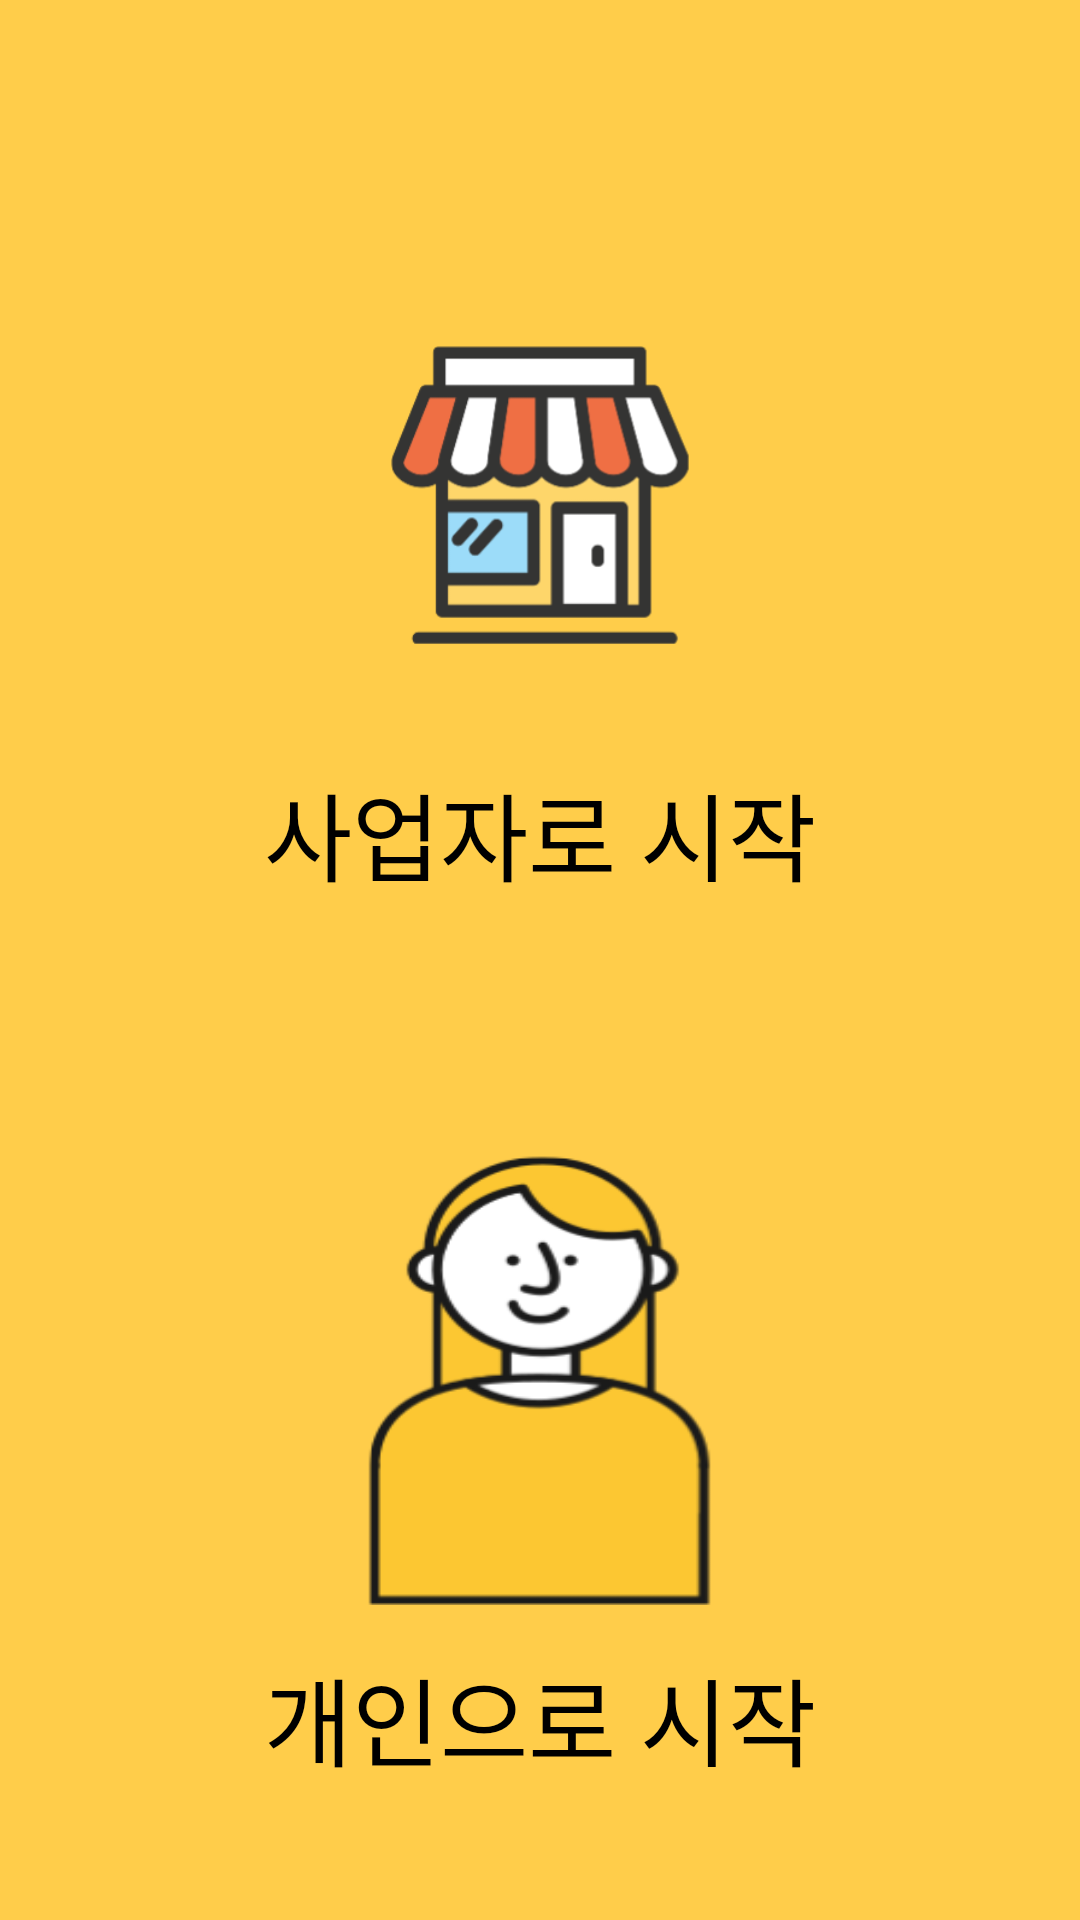

Produce the Android XML layout that renders to this screen, including the resource entries it uses.
<!-- AndroidManifest.xml: application theme Theme.KBC -->
<!-- res/layout/select_user_activity.xml -->
<?xml version="1.0" encoding="utf-8"?>
<androidx.appcompat.widget.LinearLayoutCompat
    xmlns:android="http://schemas.android.com/apk/res/android"
    xmlns:app="http://schemas.android.com/apk/res-auto"
    xmlns:tools="http://schemas.android.com/tools"
    android:layout_width="match_parent"
    android:layout_height="match_parent"
    android:background="@color/main_color_yellow"
    android:orientation="vertical"
    android:layout_gravity="center"
     >

    <Button
        android:id="@+id/storemanager"
        android:layout_width="340dp"
        android:layout_height="230dp"
        android:layout_gravity="center"
        android:layout_marginLeft="15dp"
        android:layout_marginTop="100dp"
        android:layout_marginRight="15dp"
        android:background="@drawable/layout_round_button"
        android:backgroundTint="#FFFFFF"
        android:drawableTop="@drawable/resize_store_image"
        android:text="사업자로 시작"
        android:textColor="@color/black"
        android:textSize="32dp"
        app:iconTint="#FFFFFF"
        />

    <Button
        android:layout_gravity="center"
        android:id="@+id/person"
        android:layout_width="340dp"
        android:layout_height="230dp"
        android:layout_marginLeft="15dp"
        android:layout_marginRight="15dp"
        android:layout_marginTop="40dp"
        android:background="@drawable/layout_round_button"
        android:backgroundTint="#FFFFFF"
        android:text="개인으로 시작"
        android:drawableTop="@drawable/resize_person_image"
        android:textSize="32dp"
        android:textColor="@color/black"/>

</androidx.appcompat.widget.LinearLayoutCompat>
<!-- resources referenced by this layout -->
<resources>
  <color name="black">#FF000000</color>
  <color name="main_color_yellow">#FFCD4A</color>
  <!-- drawable resize_person_image (drawable) -->
  <?xml version="1.0" encoding="utf-8"?>
  <layer-list xmlns:android="http://schemas.android.com/apk/res/android">
      <item
          android:width="115dp"
          android:height="150dp"
          android:drawable="@drawable/image_person"
          android:top="15dp"
          android:bottom="10dp"
          />
  </layer-list>
  <!-- drawable resize_store_image (drawable) -->
  <?xml version="1.0" encoding="utf-8"?>
  <layer-list xmlns:android="http://schemas.android.com/apk/res/android">
      <item
          android:width="100dp"
          android:height="100dp"
          android:top="15dp"
          android:bottom="10dp"
          android:drawable="@drawable/image_store" />
  </layer-list>
  <style name="Theme.KBC" parent="Theme.AppCompat.Light.NoActionBar">
          
          <item name="colorPrimary">@color/purple_500</item>
          <item name="colorPrimaryVariant">@color/purple_700</item>
          <item name="colorOnPrimary">@color/white</item>
          
          <item name="colorSecondary">@color/teal_200</item>
          <item name="colorSecondaryVariant">@color/teal_700</item>
          <item name="colorOnSecondary">@color/black</item>
          
          <item name="android:statusBarColor" tools:targetApi="l">?attr/colorPrimaryVariant</item>
          
          <item name="windowActionBar">false</item>
          <item name="windowNoTitle">true</item>
  
      </style>
  <!-- drawable image_person: png bitmap (drawable, 12950 bytes) -->
  <!-- drawable image_store: png bitmap (drawable, 13433 bytes) -->
  <color name="purple_500">#FF6200EE</color>
  <color name="purple_700">#FF3700B3</color>
  <color name="white">#FFFFFFFF</color>
  <color name="teal_200">#FF03DAC5</color>
  <color name="teal_700">#FF018786</color>
</resources>
